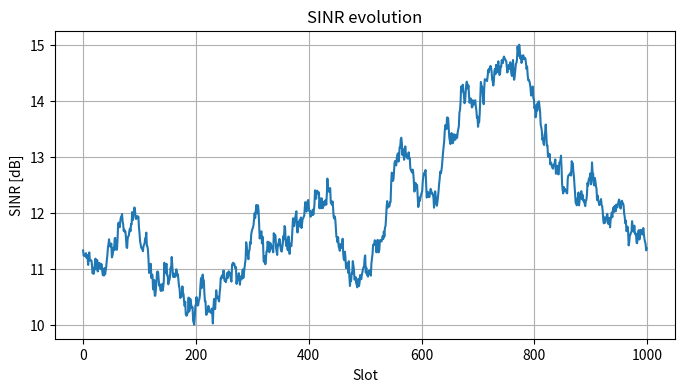

Generate this figure with matplotlib:

import numpy as np 
import matplotlib.pyplot as plt

def rescale(y, bounds, return_coeffs=False):
    M, m = max(y), min(y)
    if M != m:
        a = (bounds[1] - bounds[0]) / (M - m)
        b = bounds[0] - m * (bounds[1] - bounds[0]) / (M - m)
    else:
        a, b = 1, 0
    y = a * y + b
    if return_coeffs:
        return y, a, b
    else:
        return y


def generate_rect(n_samples, n_jumps, bounds):
    f = np.ones(n_samples)
    for t in range(n_jumps+1):
        f[t*2*n_samples//(n_jumps+1):(t*2+1)*n_samples//(n_jumps+1)] = 0
    f = rescale(f, bounds)
    return f


def generate_ar(n_samples, coef, std_noise, bounds):

    x = np.zeros(n_samples)
    for t in range(1, n_samples):
        x[t] = coef * x[t-1] + np.random.randn() * std_noise
    x = rescale(x, bounds)
    return x

if __name__ == "__main__":
    sinr_bounds = [10, 15]
    n_slots = 1000
    #sinr_true = generate_rect(n_slots, n_jumps=2, bounds=sinr_bounds)
    sinr_true = generate_ar(n_slots, coef=0.99, std_noise=.1, bounds=sinr_bounds)
    f, a = plt.subplots(1, 1, figsize=(8, 4))
    a.plot(sinr_true)
    a.grid()
    a.set_title('SINR evolution')
    a.set_xlabel('Slot')
    a.set_ylabel('SINR [dB]')
    plt.show()
